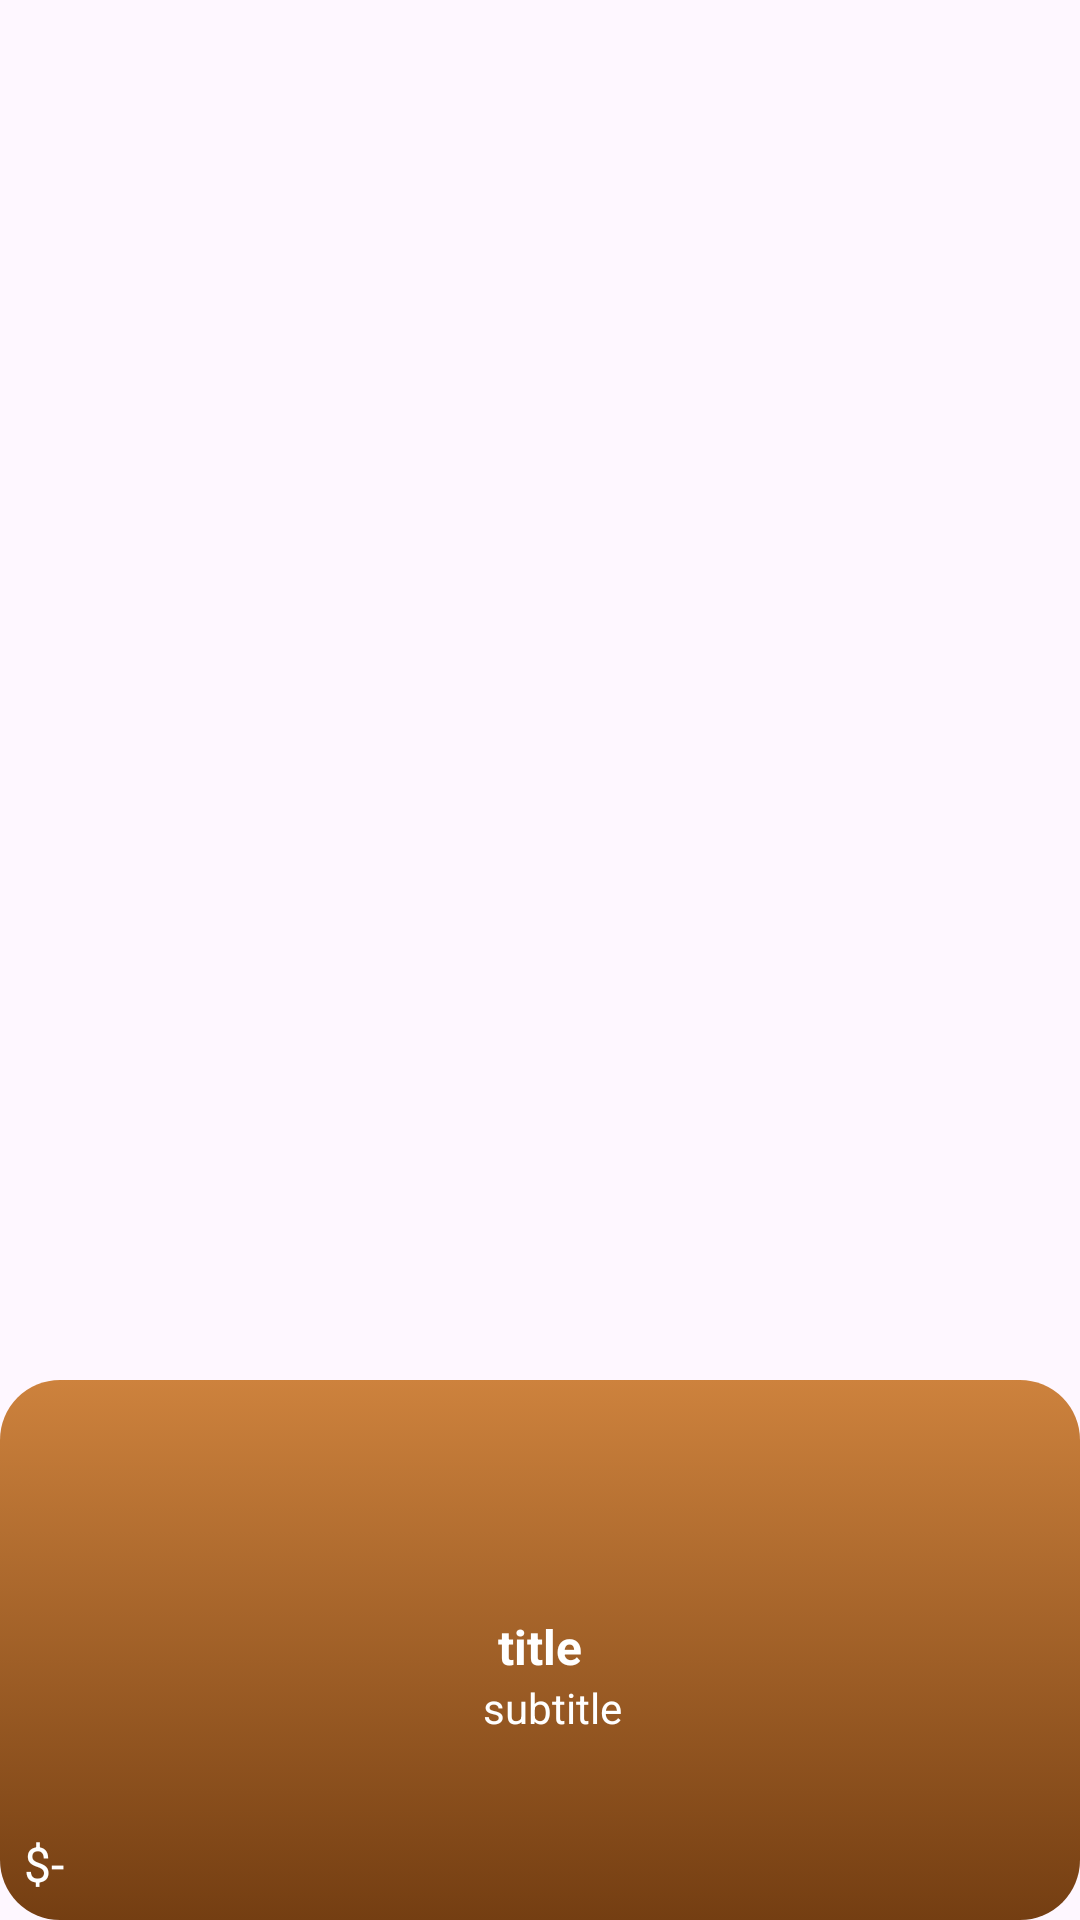

This screen was rendered from an Android layout file. Write that file and the resources it references.
<!-- AndroidManifest.xml: application theme Theme.BuildCoffee -->
<!-- res/layout/viewholder_popular.xml -->
<?xml version="1.0" encoding="utf-8"?>
<androidx.constraintlayout.widget.ConstraintLayout xmlns:android="http://schemas.android.com/apk/res/android"
    xmlns:app="http://schemas.android.com/apk/res-auto"
    xmlns:tools="http://schemas.android.com/tools"
    android:layout_width="match_parent"
    android:layout_height="250dp"
    android:layout_margin="8dp">

    <View
        android:id="@+id/view"
        android:layout_width="wrap_content"
        android:layout_height="180dp"
        android:background="@drawable/brown_graydient_bg"
        app:layout_constraintBottom_toBottomOf="parent"
        app:layout_constraintEnd_toEndOf="parent"
        app:layout_constraintStart_toStartOf="parent" />

    <ImageView
        android:id="@+id/pic"
        android:layout_width="140dp"
        android:layout_height="140dp"
        android:scaleType="centerCrop"
        app:layout_constraintBottom_toTopOf="@+id/view"
        app:layout_constraintEnd_toEndOf="parent"
        app:layout_constraintStart_toStartOf="parent"
        app:layout_constraintTop_toTopOf="@+id/view"
        tools:srcCompat="@tools:sample/backgrounds/scenic" />

    <TextView
        android:id="@+id/titleText"
        android:layout_width="wrap_content"
        android:layout_height="wrap_content"
        android:layout_marginTop="8dp"
        android:text="title"
        android:textColor="@color/white"
        android:textSize="16sp"
        android:textStyle="bold"
        app:layout_constraintEnd_toEndOf="@+id/pic"
        app:layout_constraintStart_toStartOf="@+id/pic"
        app:layout_constraintTop_toBottomOf="@+id/pic" />

    <TextView
        android:id="@+id/priceText"
        android:layout_width="wrap_content"
        android:layout_height="wrap_content"
        android:layout_marginStart="8dp"
        android:layout_marginBottom="8dp"
        android:text="$-"
        android:textSize="16sp"
        android:textColor="@color/white"
        app:layout_constraintBottom_toBottomOf="parent"
        app:layout_constraintStart_toStartOf="parent" />

    <ImageView
        android:id="@+id/imageView6"
        android:layout_width="wrap_content"
        android:layout_height="wrap_content"
        android:layout_marginEnd="8dp"
        android:layout_marginBottom="8dp"
        app:layout_constraintBottom_toBottomOf="parent"
        app:layout_constraintEnd_toEndOf="parent"
        app:srcCompat="@drawable/plus" />

    <TextView
        android:id="@+id/subtitleText"
        android:layout_width="wrap_content"
        android:layout_height="wrap_content"
        android:layout_marginStart="8dp"
        android:text="subtitle"
        android:textColor="@color/white"
        app:layout_constraintEnd_toEndOf="parent"
        app:layout_constraintStart_toStartOf="parent"
        app:layout_constraintTop_toBottomOf="@+id/titleText" />
</androidx.constraintlayout.widget.ConstraintLayout>
<!-- resources referenced by this layout -->
<resources>
  <color name="white">#FFFFFFFF</color>
  <!-- drawable brown_graydient_bg (drawable) -->
  <?xml version="1.0" encoding="utf-8"?>
  <selector xmlns:android="http://schemas.android.com/apk/res/android">
  <item>
      <shape android:shape="rectangle">
          <gradient android:angle="-45" android:startColor="#cd823d"
              android:endColor="#743e12"/>
          <corners android:radius="20dp"/>
      </shape>
  </item>
  </selector>
  <style name="Theme.BuildCoffee" parent="Base.Theme.BuildCoffee" />
  <style name="Base.Theme.BuildCoffee" parent="Theme.Material3.DayNight.NoActionBar">
          
          
      </style>
</resources>
